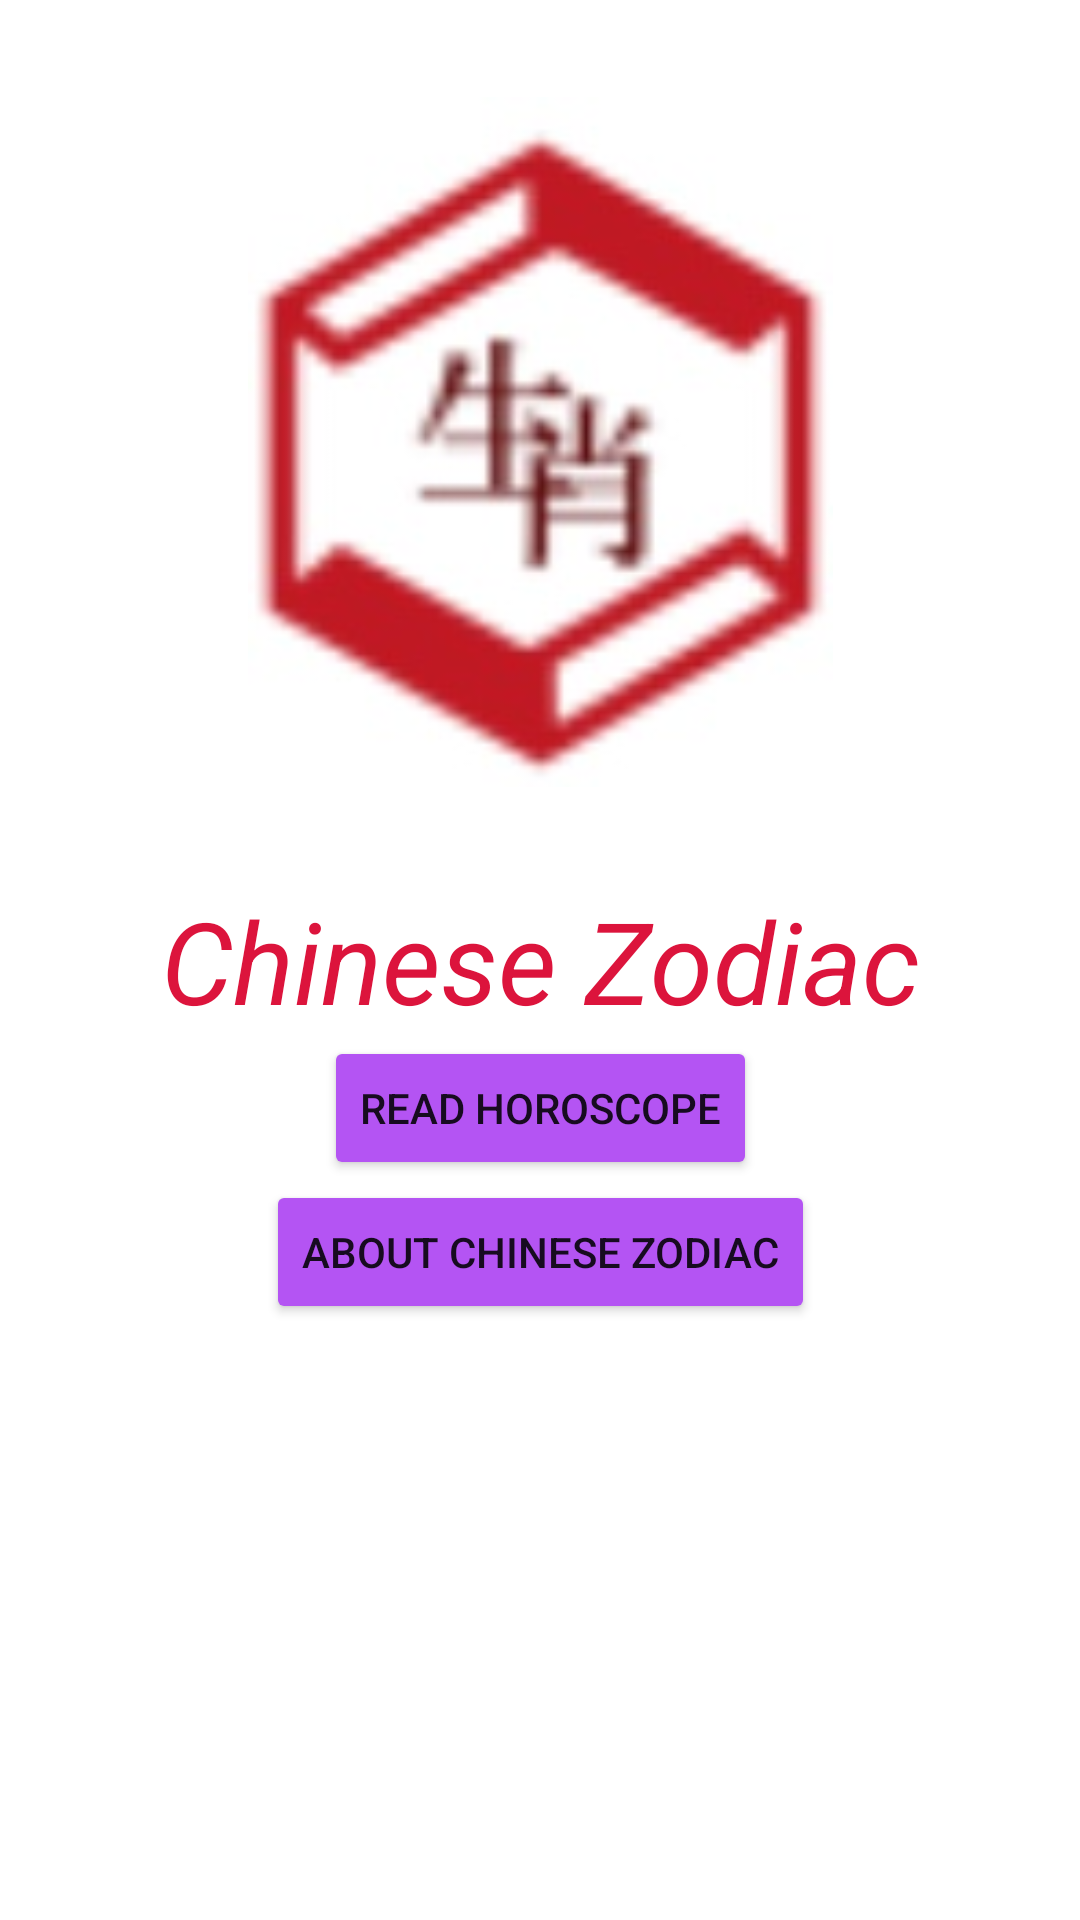

Android layout source for this screen:
<!-- AndroidManifest.xml: application theme Theme.HoróscopoChino -->
<!-- res/layout/activity_main.xml -->
<?xml version="1.0" encoding="utf-8"?>
<androidx.constraintlayout.widget.ConstraintLayout xmlns:android="http://schemas.android.com/apk/res/android"
    xmlns:app="http://schemas.android.com/apk/res-auto"
    xmlns:tools="http://schemas.android.com/tools"
    android:layout_width="match_parent"
    android:layout_height="match_parent"
    tools:context=".MainActivity">

    <ImageView
        android:id="@+id/img_shengxiao"
        android:layout_width="221dp"
        android:layout_height="230dp"
        android:contentDescription="@string/cont_desc"
        app:layout_constraintBottom_toTopOf="@+id/txt_title"
        app:layout_constraintEnd_toEndOf="parent"
        app:layout_constraintStart_toStartOf="parent"
        app:layout_constraintTop_toTopOf="parent"
        app:srcCompat="@drawable/shengxiao" />

    <TextView
        android:id="@+id/txt_title"
        android:layout_width="wrap_content"
        android:layout_height="wrap_content"
        android:text="@string/str_title"
        android:textSize="38dp"
        android:textColor="@color/crimsom"
        android:textStyle="italic"
        app:layout_constraintBottom_toBottomOf="parent"
        app:layout_constraintEnd_toEndOf="parent"
        app:layout_constraintStart_toStartOf="parent"
        app:layout_constraintTop_toTopOf="parent" />

    <Button
        android:id="@+id/btn_register"
        android:layout_width="wrap_content"
        android:layout_height="wrap_content"
        android:text="@string/str_readhoroscope"
        android:backgroundTint="@color/purple_700"
        app:layout_constraintEnd_toEndOf="parent"
        app:layout_constraintStart_toStartOf="parent"
        app:layout_constraintTop_toBottomOf="@+id/txt_title" />

    <Button
        android:id="@+id/btn_abouthoroscope"
        android:layout_width="wrap_content"
        android:layout_height="wrap_content"
        android:text="@string/str_abouthoroscope"
        android:backgroundTint="@color/purple_700"
        app:layout_constraintEnd_toEndOf="parent"
        app:layout_constraintStart_toStartOf="parent"
        app:layout_constraintTop_toBottomOf="@+id/btn_register" />
</androidx.constraintlayout.widget.ConstraintLayout>
<!-- resources referenced by this layout -->
<resources>
  <color name="crimsom">#DC143C</color>
  <color name="purple_700">#B454F3</color>
  <!-- drawable shengxiao: jpg bitmap (drawable, 8973 bytes) -->
  <string name="cont_desc">Image Lost</string>
  <string name="str_abouthoroscope">About Chinese Zodiac</string>
  <string name="str_readhoroscope">Read horoscope</string>
  <string name="str_title">Chinese Zodiac</string>
  <style name="Theme.HoróscopoChino" parent="Theme.MaterialComponents.DayNight.DarkActionBar">
          
          <item name="colorPrimary">@color/purple_500</item>
          <item name="colorPrimaryVariant">@color/purple_700</item>
          <item name="colorOnPrimary">@color/white</item>
          
          <item name="colorSecondary">@color/teal_200</item>
          <item name="colorSecondaryVariant">@color/teal_700</item>
          <item name="colorOnSecondary">@color/black</item>
          
          <item name="android:statusBarColor" tools:targetApi="l">?attr/colorPrimaryVariant</item>
          
      </style>
  <color name="purple_500">#4C1EC1</color>
  <color name="white">#FFFFFFFF</color>
  <color name="teal_200">#FF03DAC5</color>
  <color name="teal_700">#FF018786</color>
  <color name="black">#AFABBA</color>
</resources>
